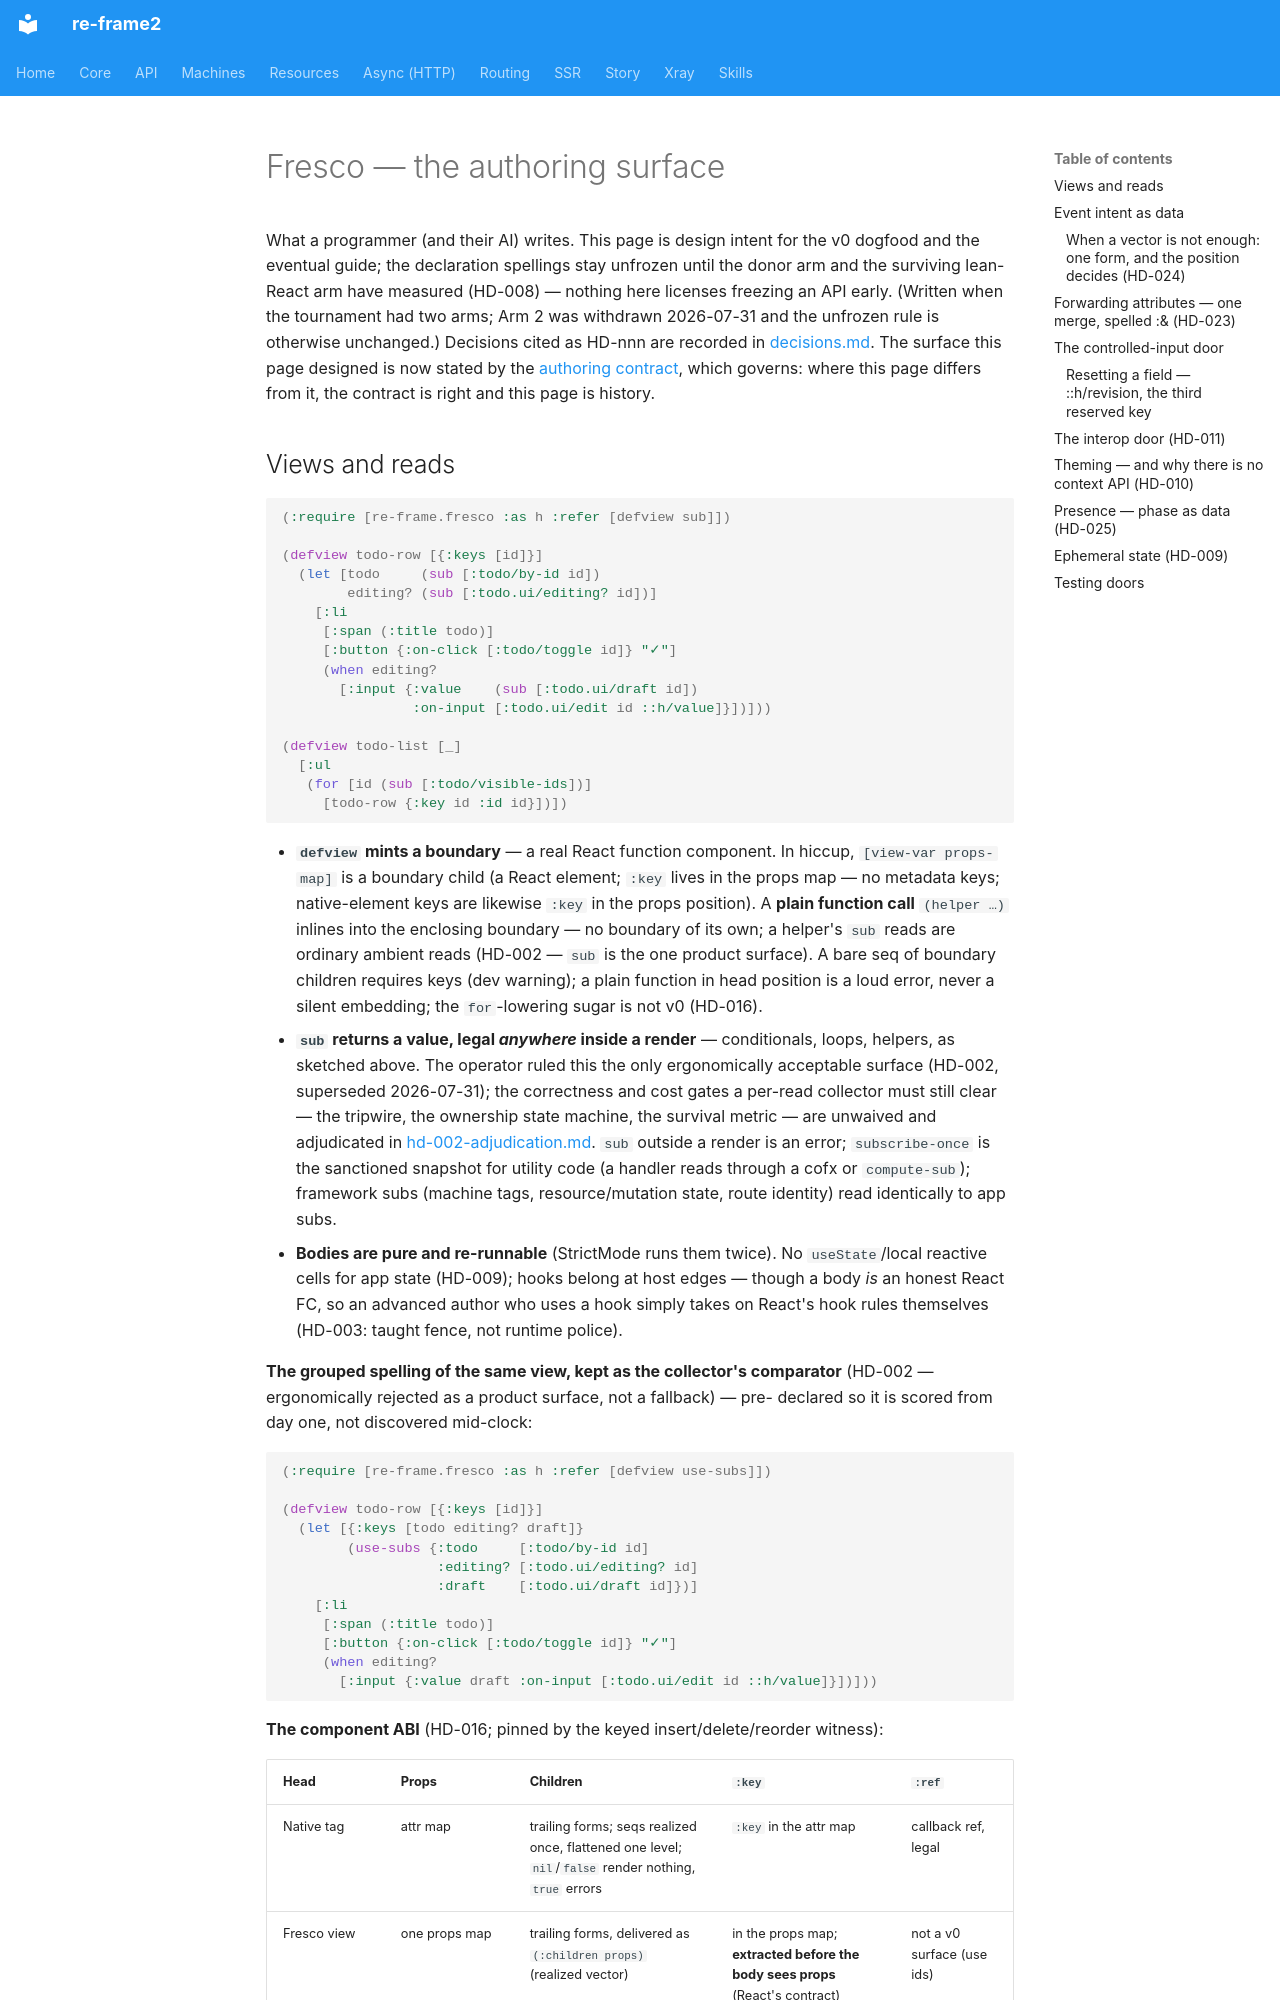

repository: day8/re-frame2 · page: design/fresco/authoring/index.html · generator: mkdocs

# Fresco — the authoring surface

What a programmer (and their AI) writes. This page is design intent for the v0
dogfood and the eventual guide; the declaration spellings stay unfrozen until the
donor arm and the surviving lean-React arm have measured (HD-008) — nothing here
licenses freezing an API early. (Written when the tournament had two arms; Arm 2
was withdrawn 2026-07-31 and the unfrozen rule is otherwise unchanged.) Decisions
cited as HD-nnn are recorded in [decisions.md](decisions.md). The surface this
page designed is now stated by the
[authoring contract](../../../implementation/fresco/spec/authoring-contract.md),
which governs: where this page differs from it, the contract is right and this
page is history.
